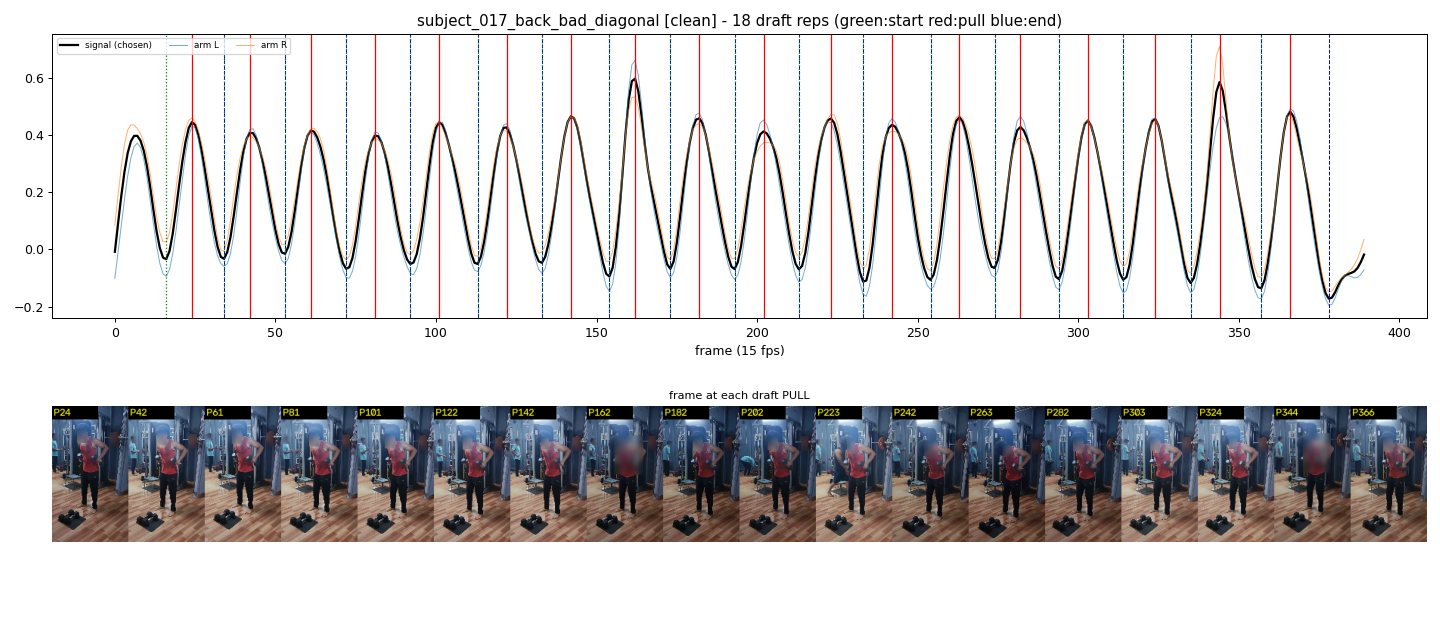

Source data for this figure (header and first rows):
start_frame, pull_frame, end_frame
16, 24, 34
34, 42, 53
53, 61, 72
72, 81, 92
92, 101, 113
113, 122, 133
133, 142, 154
154, 162, 173
173, 182, 193
193, 202, 213
213, 223, 233
233, 242, 254
254, 263, 274
274, 282, 294
294, 303, 314
314, 324, 335
335, 344, 357
357, 366, 378
